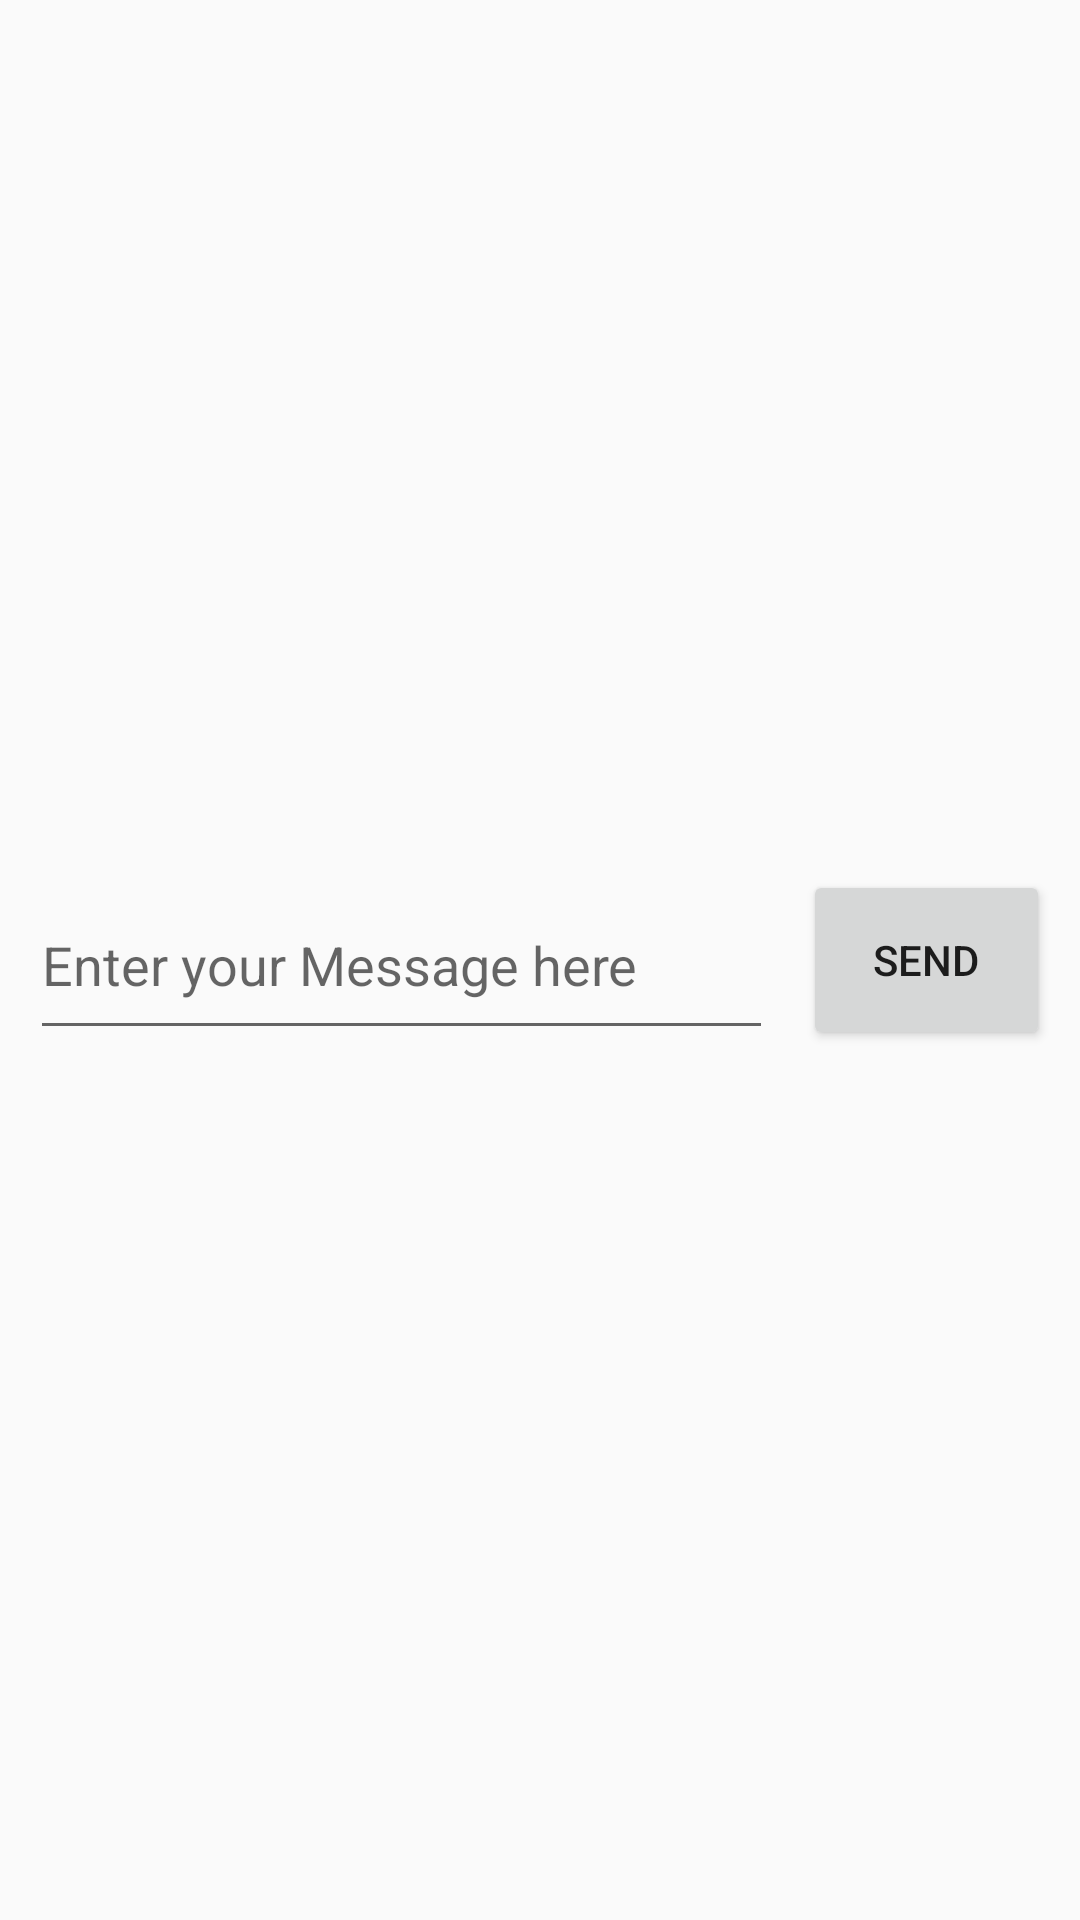

This screen was rendered from an Android layout file. Write that file and the resources it references.
<!-- AndroidManifest.xml: application theme AppTheme -->
<!-- res/layout/activity_first_user.xml -->
<?xml version="1.0" encoding="utf-8"?>
<androidx.constraintlayout.widget.ConstraintLayout xmlns:android="http://schemas.android.com/apk/res/android"
    xmlns:app="http://schemas.android.com/apk/res-auto"
    xmlns:tools="http://schemas.android.com/tools"
    android:layout_width="match_parent"
    android:layout_height="match_parent"
    tools:context=".FirstUserActivity">

    <TextView
        android:id="@+id/tvResponse"
        android:layout_width="wrap_content"
        android:layout_height="wrap_content"
        android:textColor="@android:color/black"
        android:textSize="40sp"
        app:layout_constraintRight_toRightOf="parent"
        app:layout_constraintLeft_toLeftOf="parent"
        app:layout_constraintTop_toTopOf="parent" />

    <EditText
        android:id="@+id/etMessage"
        android:layout_width="0dp"
        android:layout_height="60dp"
        android:layout_marginLeft="10dp"
        android:layout_marginRight="10dp"
        android:hint="Enter your Message here"
        app:layout_constraintBottom_toBottomOf="parent"
        app:layout_constraintHorizontal_weight="1.5"
        app:layout_constraintLeft_toLeftOf="parent"
        app:layout_constraintRight_toLeftOf="@id/btnSend"
        app:layout_constraintTop_toTopOf="parent" />

    <Button
        android:id="@+id/btnSend"
        android:layout_width="0dp"
        android:layout_height="60dp"
        android:layout_marginRight="10dp"
        android:onClick="onSendClicked"
        android:text="send"
        app:layout_constraintBottom_toBottomOf="parent"
        app:layout_constraintHorizontal_weight="0.5"
        app:layout_constraintLeft_toRightOf="@id/etMessage"
        app:layout_constraintRight_toRightOf="parent"
        app:layout_constraintTop_toTopOf="parent" />

</androidx.constraintlayout.widget.ConstraintLayout>
<!-- resources referenced by this layout -->
<resources>
  <style name="AppTheme" parent="Theme.AppCompat.Light.DarkActionBar">
          
          <item name="colorPrimary">@color/colorPrimary</item>
          <item name="colorPrimaryDark">@color/colorPrimaryDark</item>
          <item name="colorAccent">@color/colorAccent</item>
      </style>
  <color name="colorPrimary">#008577</color>
  <color name="colorPrimaryDark">#00574B</color>
  <color name="colorAccent">#D81B60</color>
</resources>
